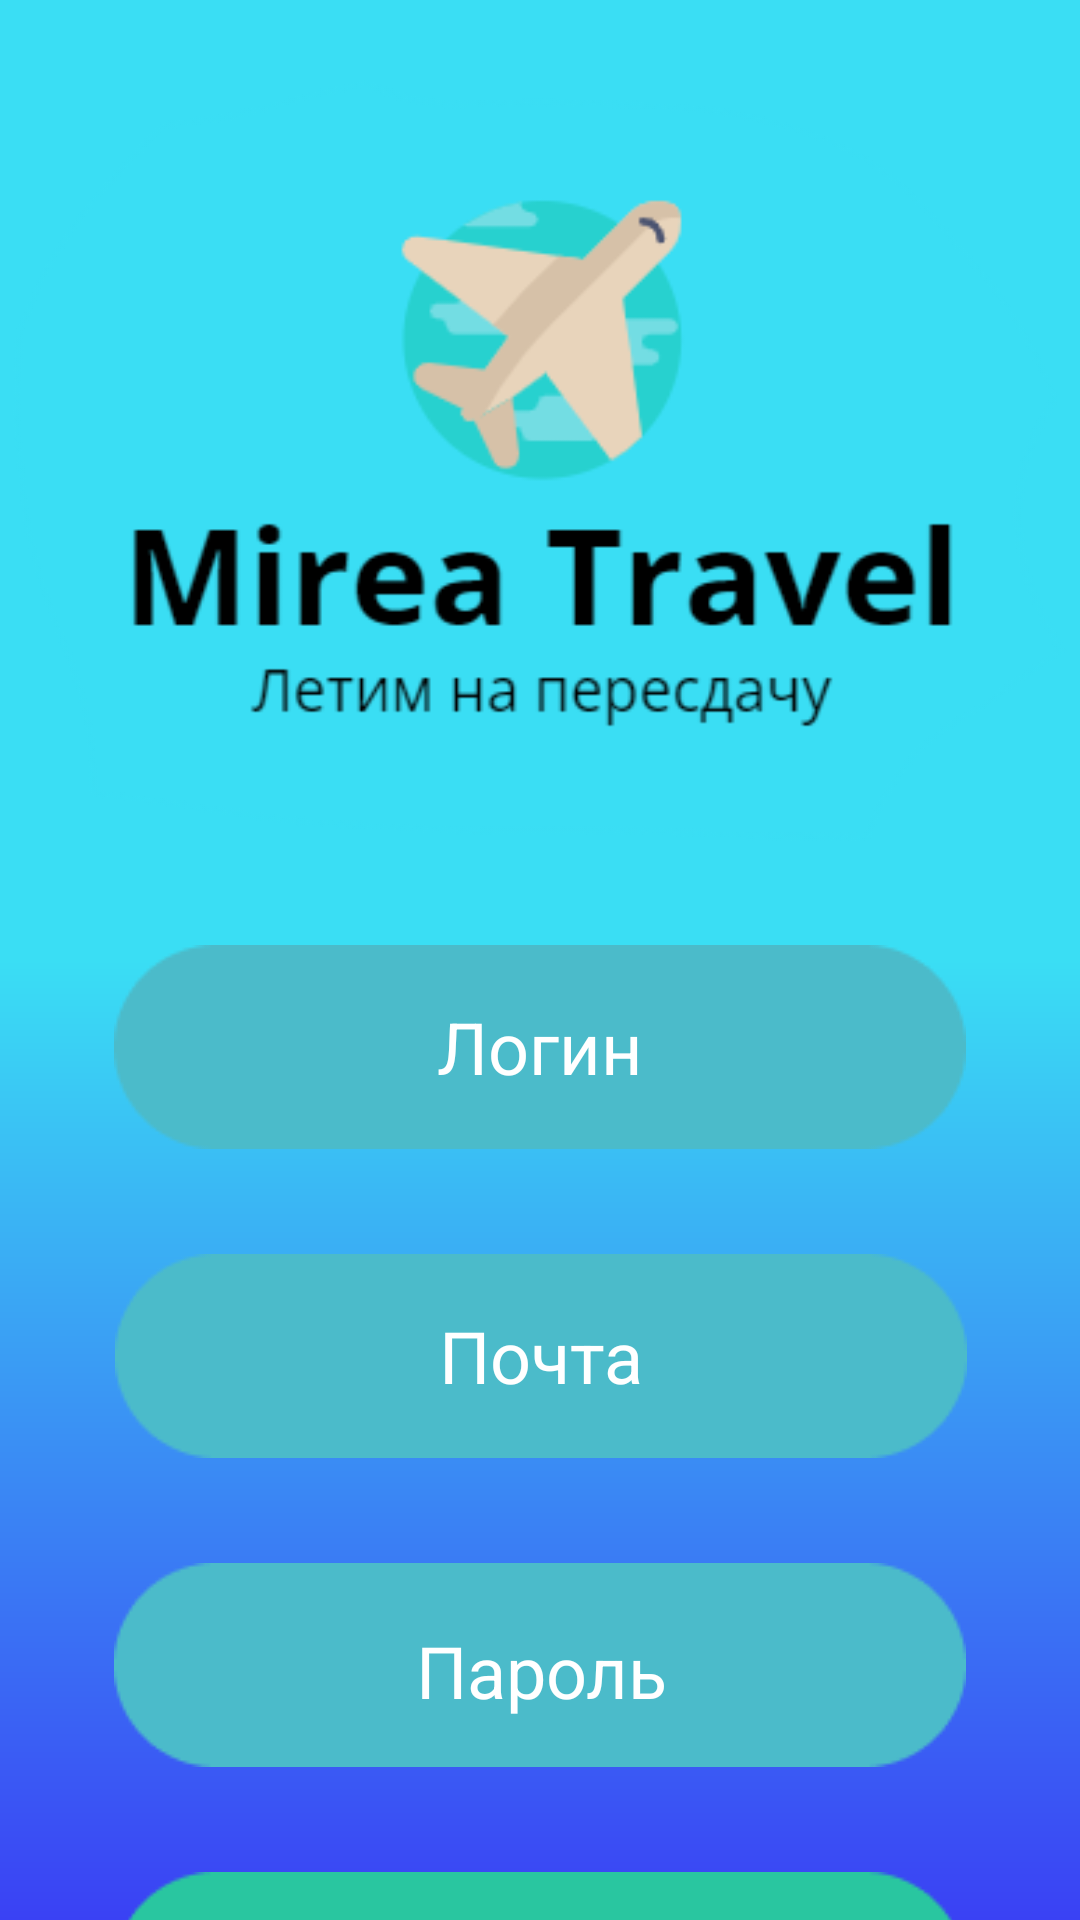

Layout XML and referenced resources for this Android screen:
<!-- AndroidManifest.xml: application theme Theme.MirealTravel -->
<!-- res/layout/activity_reg.xml -->
<?xml version="1.0" encoding="utf-8"?>
<androidx.constraintlayout.widget.ConstraintLayout xmlns:android="http://schemas.android.com/apk/res/android"
    xmlns:app="http://schemas.android.com/apk/res-auto"
    xmlns:tools="http://schemas.android.com/tools"
    android:layout_width="match_parent"
    android:layout_height="match_parent"
    android:background="@drawable/gradient"
    tools:context=".RegActivity">

    <ImageView
        android:id="@+id/imageView"
        android:layout_width="397dp"
        android:layout_height="359dp"
        app:layout_constraintEnd_toEndOf="parent"
        app:layout_constraintStart_toStartOf="parent"
        app:layout_constraintTop_toTopOf="parent"
        app:srcCompat="@drawable/logo" />

    <ImageView
        android:id="@+id/login_pic"
        android:layout_width="wrap_content"
        android:layout_height="wrap_content"
        android:layout_marginTop="315dp"
        app:layout_constraintEnd_toEndOf="parent"
        app:layout_constraintStart_toStartOf="parent"
        app:layout_constraintTop_toTopOf="@+id/imageView"
        app:srcCompat="@drawable/rec1" />

    <EditText
        android:id="@+id/login_reg_text"
        android:layout_width="231dp"
        android:layout_height="48dp"
        android:background="#4bbbca"
        android:gravity="center"
        android:hint="Логин"
        android:inputType="textPersonName"
        android:textColor="@color/white"
        android:textColorHint="@color/white"
        android:textSize="24sp"
        app:layout_constraintBottom_toBottomOf="@+id/login_pic"
        app:layout_constraintEnd_toEndOf="@+id/login_pic"
        app:layout_constraintStart_toStartOf="@+id/login_pic"
        app:layout_constraintTop_toTopOf="@+id/login_pic" />

    <ImageView
        android:id="@+id/mail_pic"
        android:layout_width="wrap_content"
        android:layout_height="wrap_content"
        android:layout_marginTop="35dp"
        app:layout_constraintEnd_toEndOf="parent"
        app:layout_constraintHorizontal_bias="0.503"
        app:layout_constraintStart_toStartOf="parent"
        app:layout_constraintTop_toBottomOf="@+id/login_pic"
        app:srcCompat="@drawable/rec1" />

    <EditText
        android:id="@+id/mail_reg_text"
        android:layout_width="231dp"
        android:layout_height="48dp"
        android:background="#4bbbca"
        android:gravity="center"
        android:hint="Почта"
        android:inputType="textEmailAddress"
        android:textColor="@color/white"
        android:textColorHint="@color/white"
        android:textSize="24sp"
        app:layout_constraintBottom_toBottomOf="@+id/mail_pic"
        app:layout_constraintEnd_toEndOf="@+id/mail_pic"
        app:layout_constraintStart_toStartOf="@+id/mail_pic"
        app:layout_constraintTop_toTopOf="@+id/mail_pic" />

    <ImageView
        android:id="@+id/pass_pic"
        android:layout_width="wrap_content"
        android:layout_height="wrap_content"
        android:layout_marginTop="35dp"
        app:layout_constraintEnd_toEndOf="parent"
        app:layout_constraintStart_toStartOf="parent"
        app:layout_constraintTop_toBottomOf="@+id/mail_pic"
        app:srcCompat="@drawable/rec1" />

    <EditText
        android:id="@+id/pass_reg_text"
        android:layout_width="231dp"
        android:layout_height="48dp"
        android:background="#4bbbca"
        android:gravity="center"
        android:hint="Пароль"
        android:inputType="textPassword"
        android:textColor="@color/white"
        android:textColorHint="@color/white"
        android:textSize="24sp"
        app:layout_constraintBottom_toBottomOf="@+id/pass_pic"
        app:layout_constraintEnd_toEndOf="@+id/pass_pic"
        app:layout_constraintHorizontal_bias="0.509"
        app:layout_constraintStart_toStartOf="@+id/pass_pic"
        app:layout_constraintTop_toTopOf="@+id/pass_pic"
        app:layout_constraintVertical_bias="0.6" />

    <ImageView
        android:id="@+id/reg_pic"
        android:layout_width="wrap_content"
        android:layout_height="wrap_content"
        android:layout_marginTop="35dp"
        app:layout_constraintEnd_toEndOf="parent"
        app:layout_constraintStart_toStartOf="parent"
        app:layout_constraintTop_toBottomOf="@+id/pass_pic"
        app:srcCompat="@drawable/rec3" />

    <TextView
        android:id="@+id/reg_text"
        android:layout_width="wrap_content"
        android:layout_height="wrap_content"
        android:fontFamily="@font/open_sans"
        android:text="Зарегистрироваться"
        android:textColor="@color/white"
        android:textSize="24sp"
        app:layout_constraintBottom_toBottomOf="@+id/reg_pic"
        app:layout_constraintEnd_toEndOf="@+id/reg_pic"
        app:layout_constraintStart_toStartOf="@+id/reg_pic"
        app:layout_constraintTop_toTopOf="@+id/reg_pic" />

</androidx.constraintlayout.widget.ConstraintLayout>
<!-- resources referenced by this layout -->
<resources>
  <color name="white">#FFFFFFFF</color>
  <!-- drawable gradient (drawable) -->
  <?xml version="1.0" encoding="utf-8"?>
  <shape xmlns:android="http://schemas.android.com/apk/res/android">
      <gradient
          android:type="linear"
          android:angle="90"
          android:startColor="#3A41F4"
          android:centerColor="#3ADEF4"
          android:endColor="#3ADEF4"
  
          >
      </gradient>
  </shape>
  <!-- drawable logo: png bitmap (drawable, 24547 bytes) -->
  <!-- drawable rec1: png bitmap (drawable, 1414 bytes) -->
  <!-- drawable rec3: png bitmap (drawable, 1369 bytes) -->
  <style name="Theme.MirealTravel" parent="Theme.MaterialComponents.DayNight.NoActionBar">
          
          <item name="colorPrimary">@color/purple_500</item>
          <item name="colorPrimaryVariant">@color/purple_700</item>
          <item name="colorOnPrimary">@color/white</item>
          
          <item name="colorSecondary">@color/teal_200</item>
          <item name="colorSecondaryVariant">@color/teal_700</item>
          <item name="colorOnSecondary">@color/black</item>
          
          <item name="android:statusBarColor">?attr/colorPrimaryVariant</item>
          
      </style>
  <color name="purple_500">#FF6200EE</color>
  <color name="purple_700">#3ADEF4</color>
  <color name="teal_200">#FF03DAC5</color>
  <color name="teal_700">#FF018786</color>
  <color name="black">#FF000000</color>
</resources>
